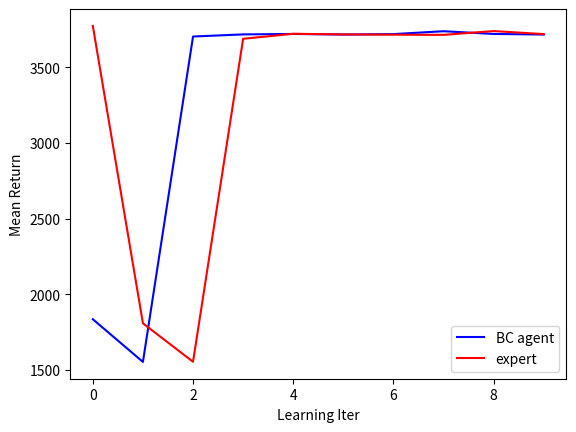

The matplotlib source for this figure:
import matplotlib.pyplot as plt
import numpy as np

# the graph of small experiments
# steps = np.array([1000, 1500, 2000, 2500, 3000, 3500, 4000,
#                   4500, 5000, 5500, 6000, 6500, 7000, 7500,
#                   8000, 8500, 9000, 9500, 10000])

# means = np.array([1108, 841, 885, 1141, 1245, 1258, 
#                   1388, 1432, 1216, 1329, 1311, 925,
#                   1836, 1303, 1589, 1413, 1076, 1505, 1433])

# plt.plot(steps, means)

# # naming the x axis
# plt.xlabel('num_agent_train_steps_per_iter')
# # naming the y axis
# plt.ylabel('Eval_AverageReturn')

# plt.show()

# the graph of Ant 
# steps = np.array([0, 1, 2, 3, 4, 5, 6, 7, 8, 9])

# means_of_bc = np.array([4758, 4713, 4681, 4081, 4314, 4703, 4703, 4742, 4638, 4733])
# means_of_expert = np.array([4714, 4669, 4883, 4708, 4695, 4947, 4912, 4707, 4641, 4658])

# plt.plot(steps, means_of_bc, label="BC agent", color="blue")
# plt.plot(steps, means_of_expert, label="expert", color="red")

# plt.xlabel("Learning Iter")
# plt.ylabel("Mean Return")
# plt.legend()

# plt.show()


# the graph of Hopper
steps = np.array([0, 1, 2, 3, 4, 5, 6, 7, 8, 9])

means_of_bc = np.array([1836, 1554, 3703, 3717, 3720, 3716, 3719, 3738, 3720, 3716])
means_of_expert = np.array([3773, 1809, 1555, 3688, 3721, 3717, 3715, 3714, 3739, 3719])

plt.plot(steps, means_of_bc, label="BC agent", color="blue")
plt.plot(steps, means_of_expert, label="expert", color="red")

plt.xlabel("Learning Iter")
plt.ylabel("Mean Return")

# for a,b in zip(steps, means_of_bc): 
#     plt.text(a, b, str(b))

# for a, b in zip(steps, means_of_expert):
#     plt.annotate(str(b), (a, b), textcoords="offset points", xytext=(0, -12), ha='center', va='top')

plt.legend()

plt.show()
